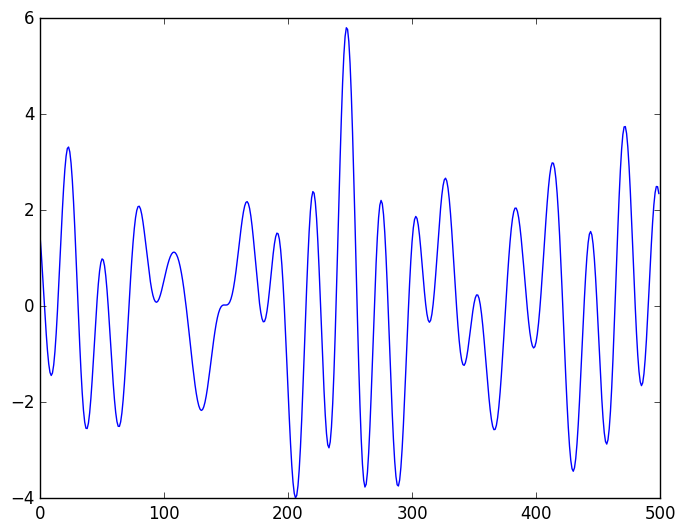
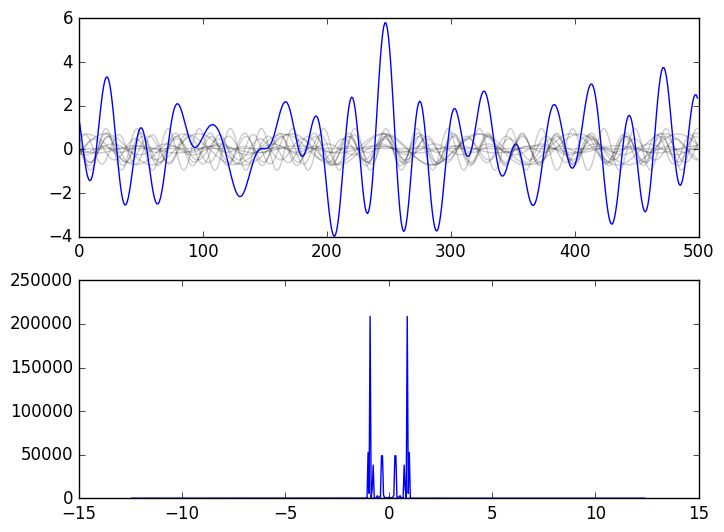

Source code (Python) for these figures, in order:
import numpy as np  
#Numpy ya trae la funcion de hacer transformada de fourier incluida
#Si no sabe importar numpy, primero tiene que ir al cmd y pone pip install numpy y alo mucho tendra que actualizarlo poniendo la secuencia python -m pip install --upgrade pip

import matplotlib.pyplot as plt #matplotlib sirve para graficar sobre todo, y se instala y actualiza como el anterior

plt.style.use('classic') #Aca le puede escribir muchos estilos, puede verlos en https://python-charts.com/es/matplotlib/estilos/

class Wave:
    def __init__(self):
        # Lista de parametros, donde voy a guardar la amplitud, el desfasaje y la frecuencia
        self.params = [np.random.rand(), np.random.rand(), np.random.rand()]#Aca le estoy diciendo que pueden ser aleatorio todo

    def evaluate(self, x): #Para el dominio de la onda, y basicamente traer los resultados, el x esta multiplicado para decirnos para que punto de X nos corresponde el punto de Y
        return self.params[0] * np.cos(self.params[1] + 2 * np.pi * x * self.params[2])#Puede cambiar en vez de tener coseno, tener un seno cambiando donde dice np.cos por np.sin
#primer params, es el desfase, y el parametro 2 es la frecuencia 

def main():
    n_waves = 12 # las ondas que se generan son completamente aleatorias, basicamente es una suma aleatoria de senos y cosenos

    waves = [Wave() for i in range(n_waves)]

    x = np.linspace(-10, 10, 500)#Dominio
    y = np.zeros_like(x)

    for wave in waves:
        y += wave.evaluate(x)   # "Y" va a ser las sumas de las ondas
#Si quiere puede visualizar esta onda que acabamos de crear usando plt.plot(Y) 
# plt.show()
    
    plt.plot(y)
    plt.show()
       
    # Transformada de fourier (funcion)

    f = np.fft.fft(y)
    freq = np.fft.fftfreq(len(y), d = x[1] - x[0])#con esto obtengo la frecuencia 

    fig, ax = plt.subplots(2)

    for wave in waves: #esto seria para ver todas las ondas que componen a mi onda genereda
        ax[0].plot(wave.evaluate(x), color = 'black', alpha = 0.2)

    ax[0].plot(y, color = 'blue')
    ax[1].plot(freq, abs(f)**2)# grafico la frecuencia, esta elevada al cuadrado, ya que es compleja y lo estoy graficando en reales 
    plt.show()


if __name__ == '__main__':
    main()
